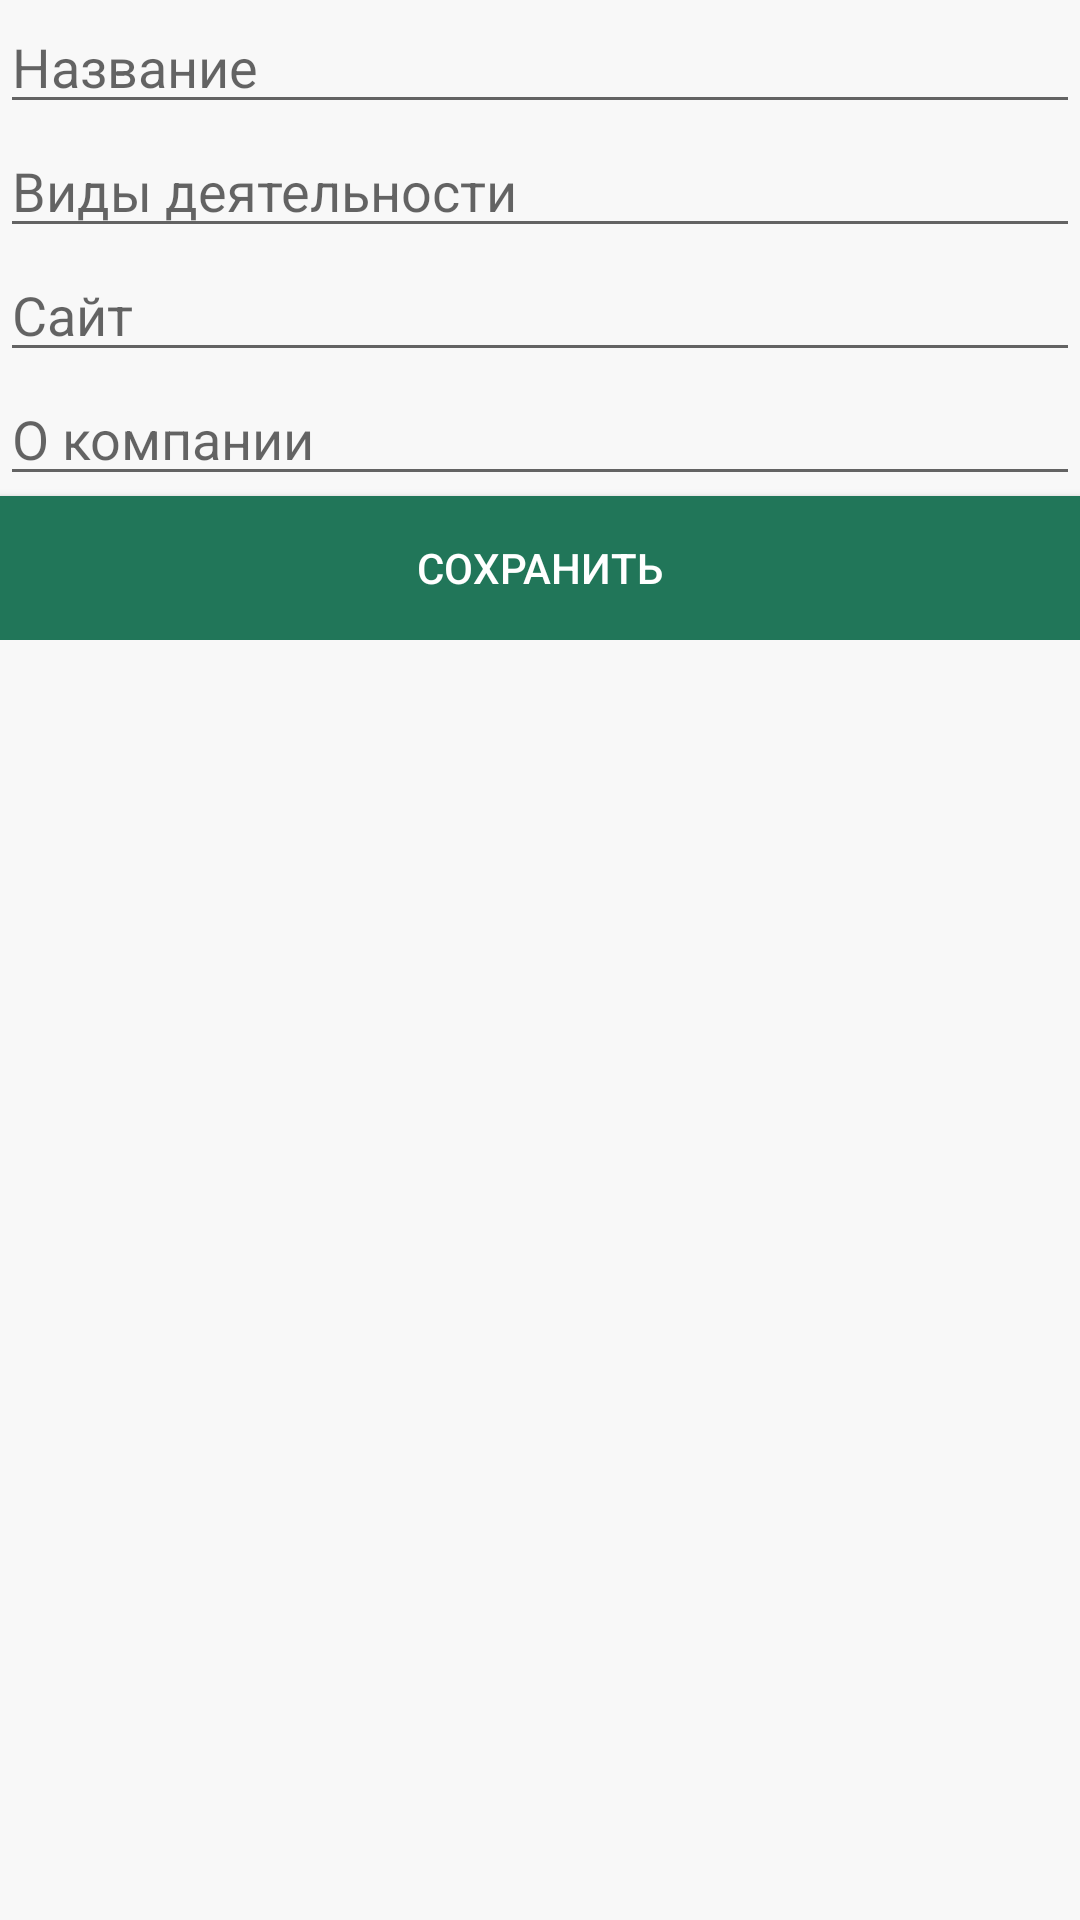

This screen was rendered from an Android layout file. Write that file and the resources it references.
<!-- AndroidManifest.xml: application theme AppTheme -->
<!-- res/layout/fragment_company_edit.xml -->
<?xml version="1.0" encoding="utf-8"?>
<ScrollView xmlns:android="http://schemas.android.com/apk/res/android"
    android:layout_height="match_parent"
    android:layout_width="match_parent"
    android:clickable="true"
    android:background="@color/main_background">

<LinearLayout
    android:layout_width="fill_parent"
    android:layout_height="wrap_content"
    android:orientation="vertical">

    <EditText
        android:id="@+id/name_edit"
        android:layout_width="fill_parent"
        android:layout_height="wrap_content"
        android:singleLine="true"
        android:hint="@string/cp_name"/>

    <EditText
        android:id="@+id/activities_edit"
        android:layout_width="fill_parent"
        android:layout_height="wrap_content"
        android:singleLine="true"
        android:hint="@string/cp_activities"/>

    <EditText
        android:id="@+id/website_edit"
        android:layout_width="fill_parent"
        android:layout_height="wrap_content"
        android:singleLine="true"
        android:hint="@string/cp_website_url"/>

    <EditText
        android:id="@+id/about_edit"
        android:layout_width="fill_parent"
        android:layout_height="wrap_content"

        android:hint="@string/cp_about"/>

    <Button
        android:id="@+id/save_btn"
        android:layout_width="fill_parent"
        android:layout_height="wrap_content"
        android:layout_gravity="bottom"
        android:background="@color/dark_green"
        android:text="@string/pp_save"
        android:textColor="@android:color/white"/>
</LinearLayout>
</ScrollView>
<!-- resources referenced by this layout -->
<resources>
  <color name="dark_green">#217659</color>
  <color name="main_background">#F8F8F8</color>
  <string name="cp_about">О компании</string>
  <string name="cp_activities">Виды деятельности</string>
  <string name="cp_name">Название</string>
  <string name="cp_website_url">Сайт</string>
  <string name="pp_save">Сохранить</string>
  <style name="AppTheme" parent="AppTheme.Base">
      </style>
  <style name="AppTheme.Base" parent="Theme.AppCompat.Light.NoActionBar">
          <item name="colorPrimary">@color/primaryColor</item>
          <item name="colorPrimaryDark">@color/primaryColorDark</item>
          
          <item name="drawerArrowStyle">@style/DrawerArrowStyle</item>
          <item name="windowActionModeOverlay">true</item>
          <item name="actionOverflowMenuStyle">@style/CMOptionsMenu</item>
          <item name="android:actionModeStyle">@style/Widget.ActionMode</item>
          <item name="android:actionModeBackground">@drawable/action_mode_bg</item>
      </style>
  <color name="primaryColor">@android:color/black</color>
  <color name="primaryColorDark">@android:color/black</color>
  <style name="DrawerArrowStyle" parent="Widget.AppCompat.DrawerArrowToggle">
          <item name="spinBars">true</item>
          <item name="color">@android:color/white</item>
      </style>
  <style name="CMOptionsMenu" parent="Widget.AppCompat.PopupMenu.Overflow">
          <item name="android:popupBackground">@color/primaryColor</item>
      </style>
  <style name="Widget.ActionMode">
          <item name="android:titleTextStyle">@android:color/white</item>
          <item name="android:subtitleTextStyle">@android:color/white</item>
      </style>
  <!-- drawable action_mode_bg (drawable) -->
  <?xml version="1.0" encoding="utf-8"?>
  <layer-list xmlns:android="http://schemas.android.com/apk/res/android">
      <item android:top="-2dp" android:left="-2dp" android:right="-2dp">
          <shape android:shape="rectangle">
              <solid android:color="@color/primaryColor"/>
              <stroke android:color="@color/colorAccent" android:width="2dp"/>
          </shape>
      </item>
  </layer-list>
  <color name="colorAccent">#0097A7</color>
</resources>
